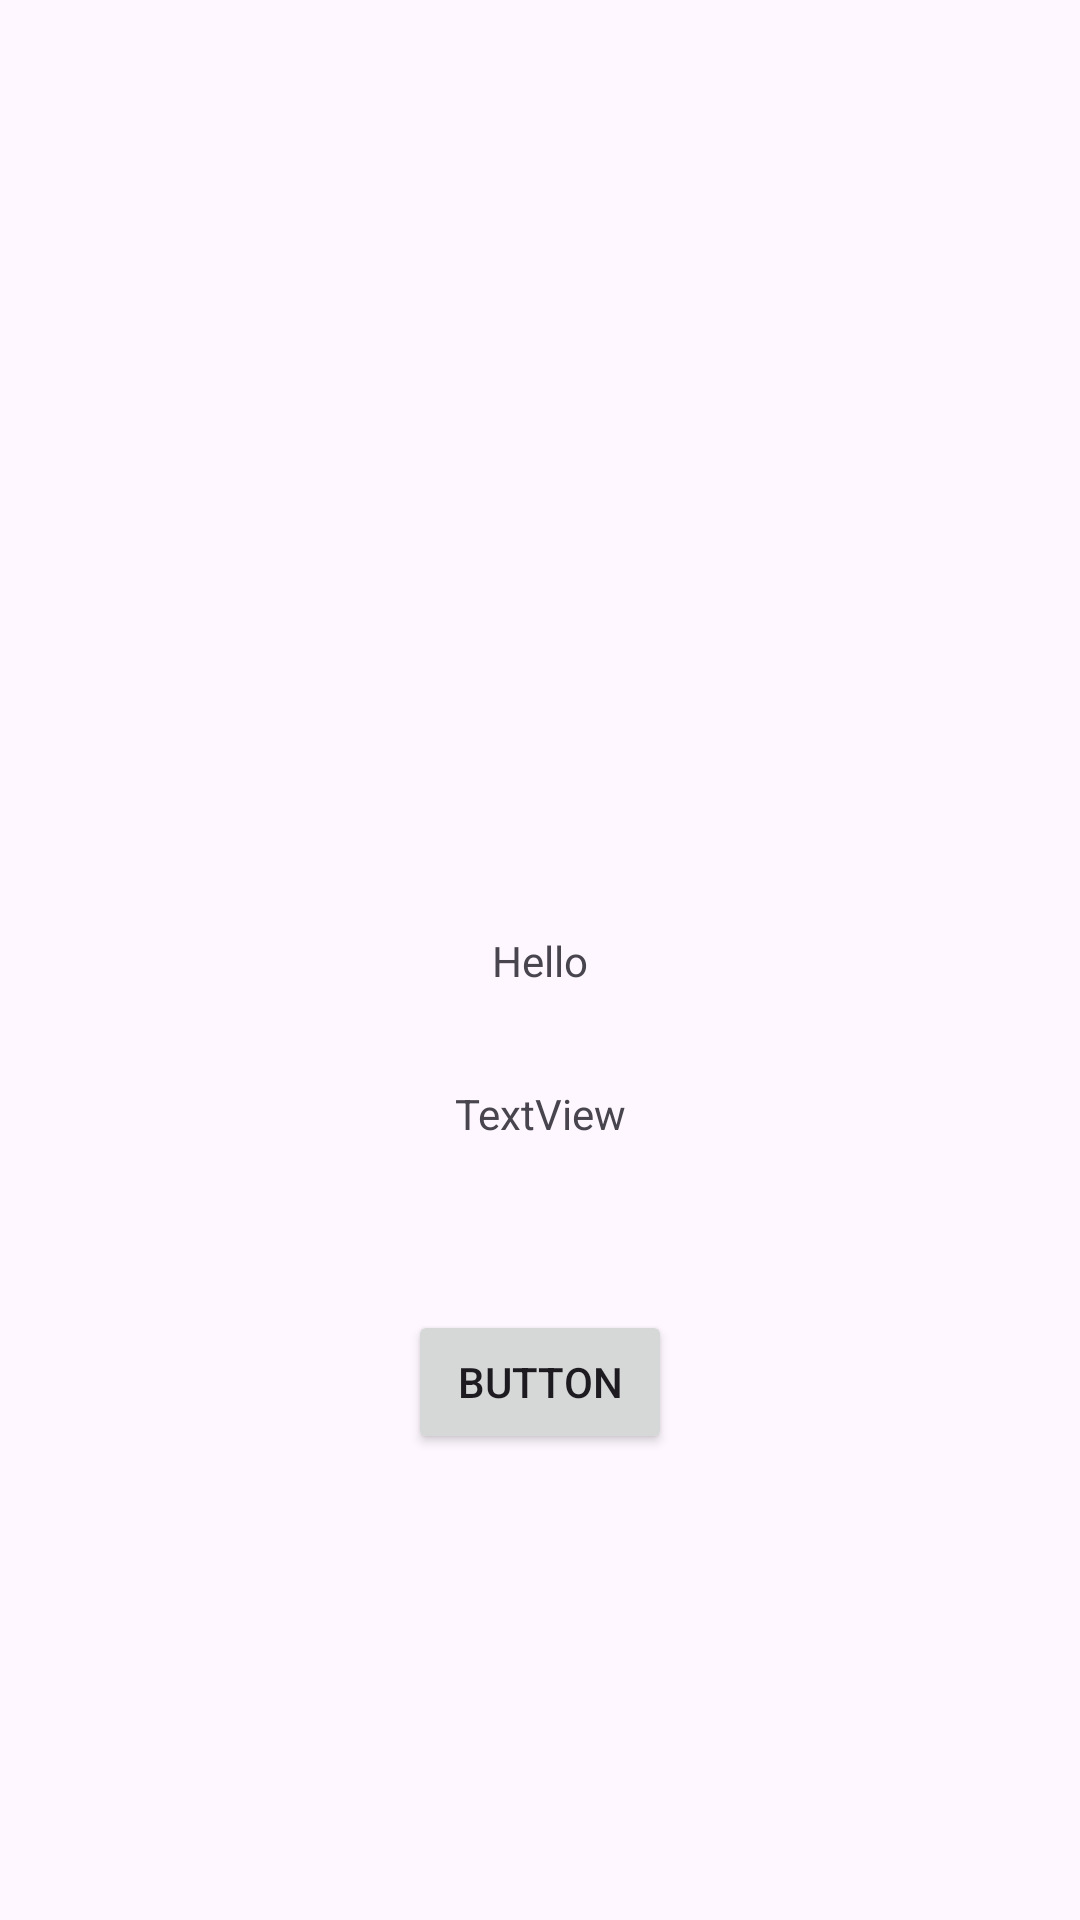

The Android layout XML behind this screen, and the referenced resources:
<!-- AndroidManifest.xml: application theme Theme.Material3.Light.NoActionBar -->
<!-- res/layout/activity_test_translate.xml -->
<?xml version="1.0" encoding="utf-8"?>
<androidx.constraintlayout.widget.ConstraintLayout xmlns:android="http://schemas.android.com/apk/res/android"
    xmlns:app="http://schemas.android.com/apk/res-auto"
    xmlns:tools="http://schemas.android.com/tools"
    android:layout_width="match_parent"
    android:layout_height="match_parent"
    tools:context=".TestTranslate">

    <TextView
        android:id="@+id/editText"
        android:layout_width="wrap_content"
        android:layout_height="wrap_content"
        android:text="Hello"
        app:layout_constraintBottom_toBottomOf="parent"
        app:layout_constraintEnd_toEndOf="parent"
        app:layout_constraintHorizontal_bias="0.5"
        app:layout_constraintStart_toStartOf="parent"
        app:layout_constraintTop_toTopOf="parent"
        app:layout_constraintVertical_bias="0.5" />

    <TextView
        android:id="@+id/translatedTextView"
        android:layout_width="wrap_content"
        android:layout_height="wrap_content"
        android:layout_marginTop="32dp"
        android:text="TextView"
        app:layout_constraintEnd_toEndOf="parent"
        app:layout_constraintHorizontal_bias="0.5"
        app:layout_constraintStart_toStartOf="parent"
        app:layout_constraintTop_toBottomOf="@+id/editText" />

    <Button
        android:id="@+id/translateButton"
        android:layout_width="wrap_content"
        android:layout_height="wrap_content"
        android:layout_marginTop="56dp"
        android:text="Button"
        app:layout_constraintEnd_toEndOf="parent"
        app:layout_constraintHorizontal_bias="0.5"
        app:layout_constraintStart_toStartOf="parent"
        app:layout_constraintTop_toBottomOf="@+id/translatedTextView" />
</androidx.constraintlayout.widget.ConstraintLayout>
<!-- resources referenced by this layout -->
<resources>

</resources>
